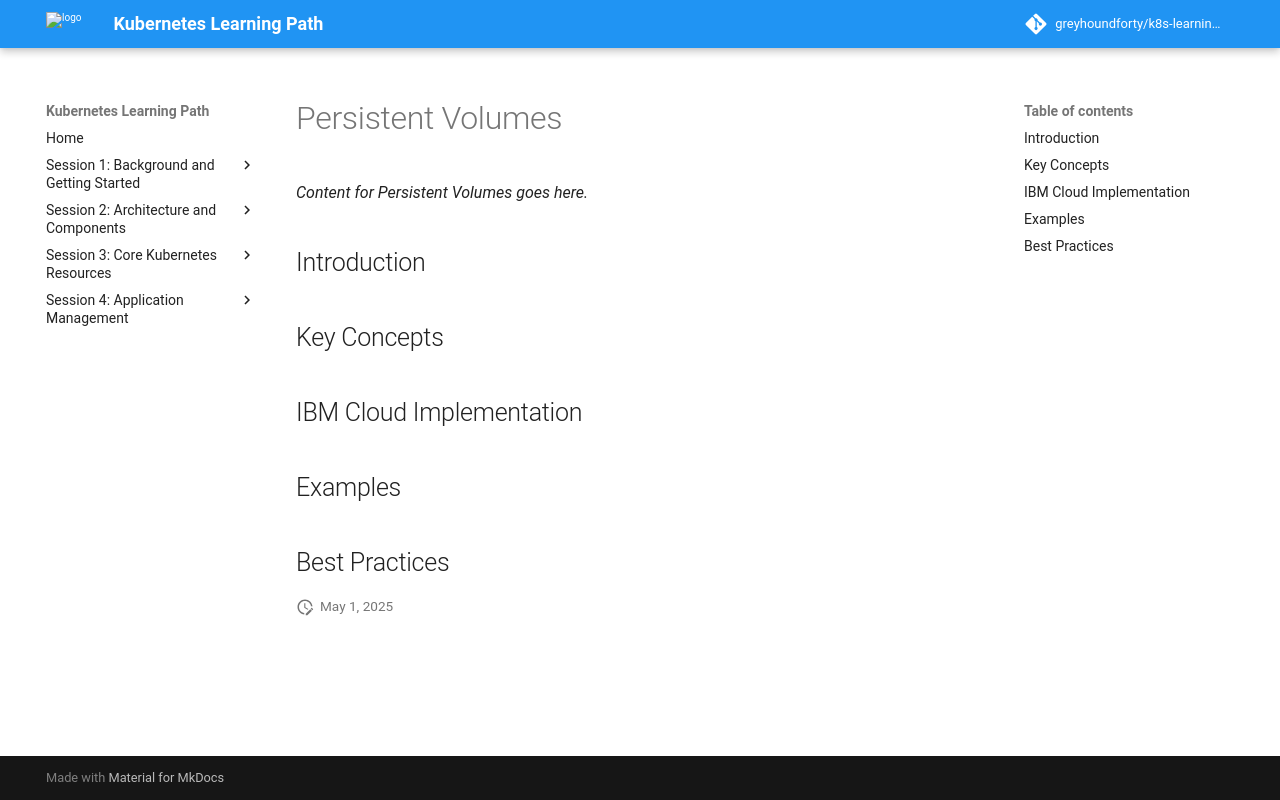

repository: greyhoundforty/k8s-learning-path · page: session7-storage/persistent-volumes/index.html · generator: mkdocs

# Persistent Volumes

*Content for Persistent Volumes goes here.*

## Introduction

## Key Concepts

## IBM Cloud Implementation

## Examples

## Best Practices
